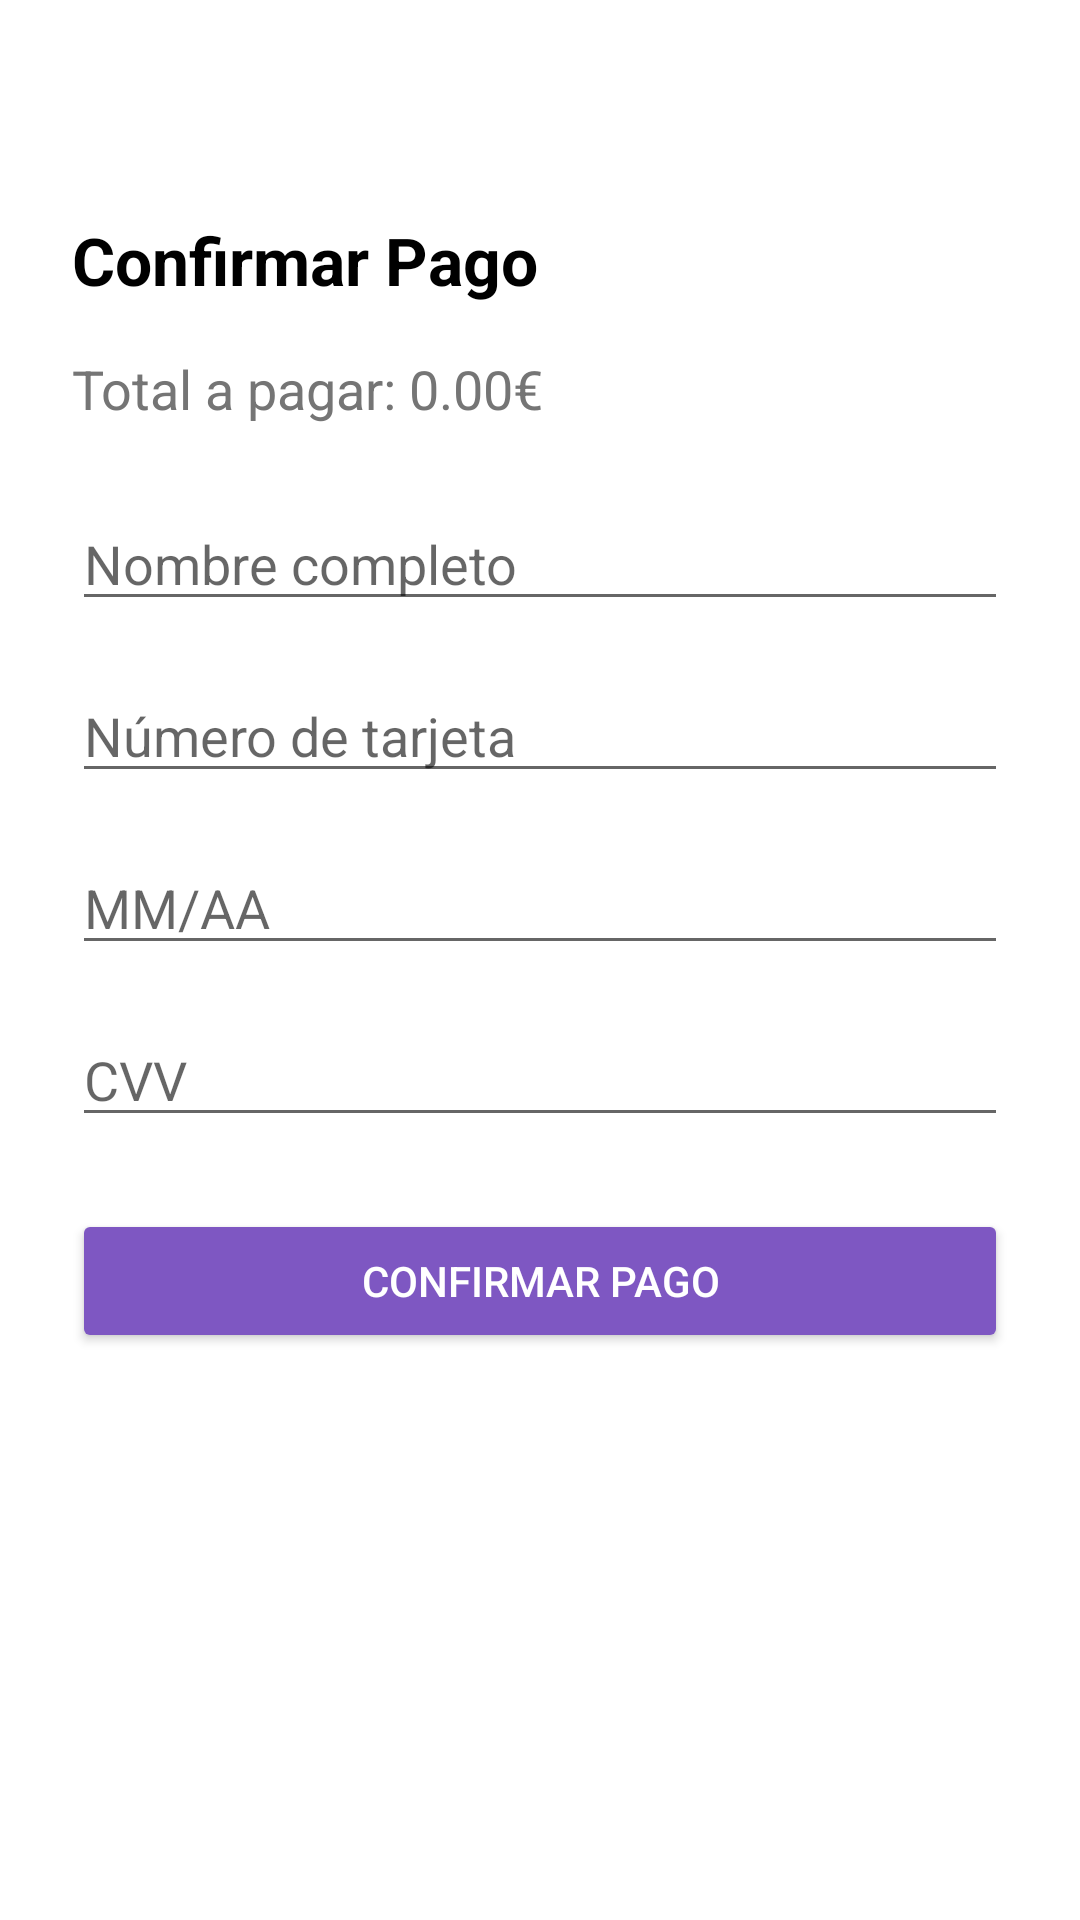

Reconstruct the res/layout file that produces this screen, plus the resources it refers to.
<!-- AndroidManifest.xml: application theme Theme.Videojuegos -->
<!-- res/layout/activity_payment.xml -->
<?xml version="1.0" encoding="utf-8"?>
<ScrollView xmlns:android="http://schemas.android.com/apk/res/android"
    android:layout_width="match_parent"
    android:layout_height="match_parent"

    android:padding="24dp">

    <LinearLayout
        android:layout_width="match_parent"
        android:layout_height="wrap_content"
        android:orientation="vertical"
        android:paddingTop="48dp"
        >

        
        <TextView
            android:id="@+id/paymentTitle"
            android:layout_width="match_parent"
            android:layout_height="wrap_content"
            android:text="@string/confirmar_pago"
            android:textSize="22sp"
            android:textStyle="bold"
            android:textColor="@color/text_primary"
            android:layout_marginBottom="16dp" />

        
        <TextView
            android:id="@+id/paymentTotal"
            android:layout_width="match_parent"
            android:layout_height="wrap_content"
            android:text="@string/total_a_pagar_0_00"
            android:textSize="18sp"
            android:textColor="@color/text_secondary"
            android:layout_marginBottom="24dp" />

        
        <EditText
            android:id="@+id/edtName"
            android:layout_width="match_parent"
            android:layout_height="wrap_content"
            android:hint="@string/nombre_completo"
            android:inputType="textPersonName"
            android:layout_marginBottom="16dp" />

        
        <EditText
            android:id="@+id/edtCardNumber"
            android:layout_width="match_parent"
            android:layout_height="wrap_content"
            android:hint="@string/n_mero_de_tarjeta"
            android:inputType="number"
            android:layout_marginBottom="16dp" />

        
        <EditText
            android:id="@+id/edtExpiry"
            android:layout_width="match_parent"
            android:layout_height="wrap_content"
            android:hint="@string/mm_aa"
            android:inputType="text"
            android:layout_marginBottom="16dp" />

        
        <EditText
            android:id="@+id/edtCVV"
            android:layout_width="match_parent"
            android:layout_height="wrap_content"
            android:hint="@string/cvv"
            android:inputType="numberPassword"
            android:layout_marginBottom="24dp" />

        <Button
            android:id="@+id/btnConfirmPayment"
            android:layout_width="match_parent"
            android:layout_height="48dp"
            android:text="@string/confirmar_pago"
            android:backgroundTint="@color/primaryColor"
            android:textColor="@color/white" />

    </LinearLayout>
</ScrollView>
<!-- resources referenced by this layout -->
<resources>
  <color name="primaryColor">#7E57C2</color>
  <color name="text_primary">#000000</color>
  <color name="text_secondary">#757575</color>
  <color name="white">#FFFFFFFF</color>
  <string name="confirmar_pago">Confirmar Pago</string>
  <string name="cvv">CVV</string>
  <string name="mm_aa">MM/AA</string>
  <string name="n_mero_de_tarjeta">Número de tarjeta</string>
  <string name="nombre_completo">Nombre completo</string>
  <string name="total_a_pagar_0_00">Total a pagar: 0.00€</string>
  <style name="Theme.Videojuegos" parent="Theme.MaterialComponents.DayNight.DarkActionBar">
          
          <item name="colorPrimary">@color/purple_500</item>
          <item name="colorPrimaryVariant">@color/purple_700</item>
          <item name="colorOnPrimary">@color/white</item>
          
          <item name="colorSecondary">@color/teal_200</item>
          <item name="colorSecondaryVariant">@color/teal_700</item>
          <item name="colorOnSecondary">@color/black</item>
          
          <item name="android:statusBarColor">?attr/colorPrimaryVariant</item>
          
      </style>
  <color name="purple_500">#FF6200EE</color>
  <color name="purple_700">#FF3700B3</color>
  <color name="teal_200">#FF03DAC5</color>
  <color name="teal_700">#FF018786</color>
  <color name="black">#FF000000</color>
</resources>
